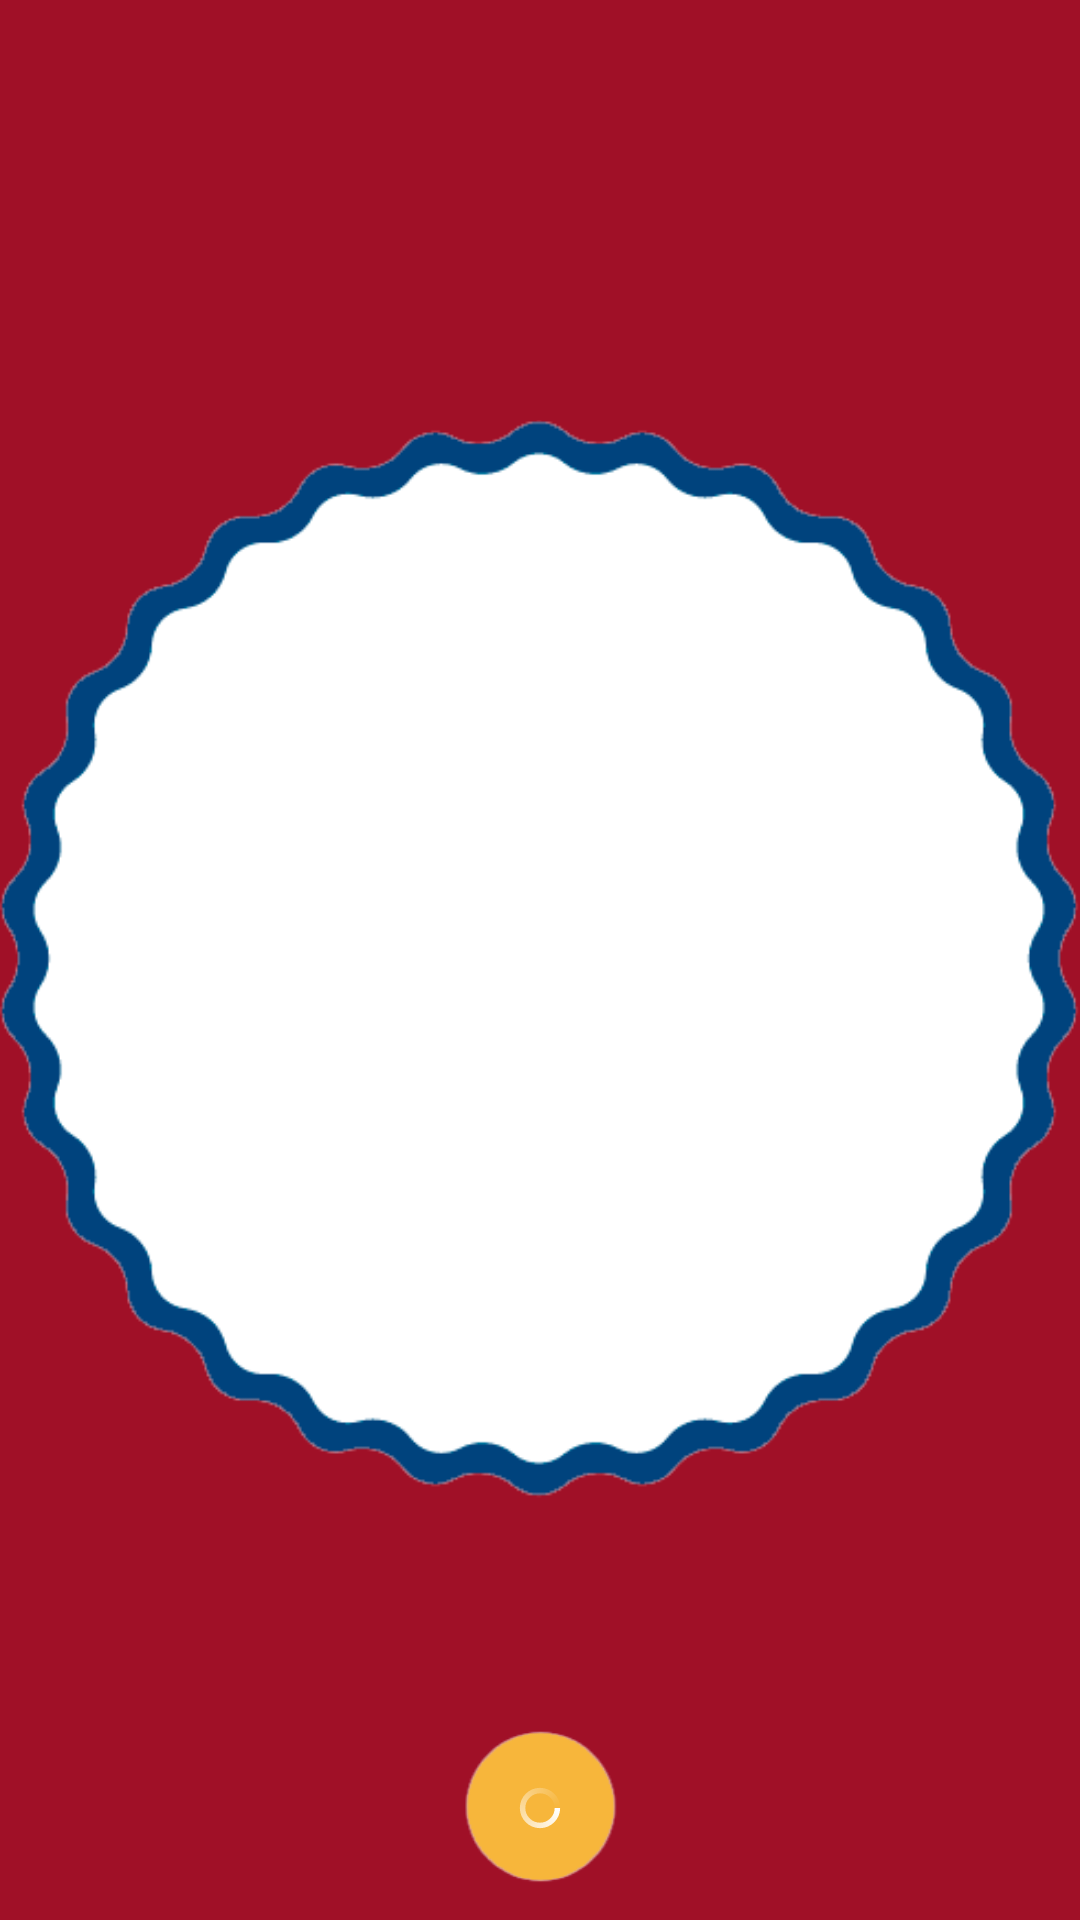

This screen was rendered from an Android layout file. Write that file and the resources it references.
<!-- AndroidManifest.xml: application theme Theme.ECCI -->
<!-- res/layout/activity_presentacion.xml -->
<?xml version="1.0" encoding="utf-8"?>
<RelativeLayout
    xmlns:android="http://schemas.android.com/apk/res/android"
    xmlns:app="http://schemas.android.com/apk/res-auto"
    xmlns:tools="http://schemas.android.com/tools"
    android:layout_width="match_parent"
    android:layout_height="match_parent"
    android:background="@color/red"
    tools:context=".PresentacionActivity">

    <ImageView
        android:id="@+id/loading"
        android:layout_width="wrap_content"
        android:layout_height="wrap_content"
        android:layout_centerInParent="true"
        app:srcCompat="@drawable/presentacion" />

    <ImageView
        android:id="@+id/loading1"
        android:layout_width="wrap_content"
        android:layout_height="wrap_content"
        android:layout_below="@+id/loading"
        android:layout_centerInParent="true"
        app:srcCompat="@drawable/loading" />

    <ImageView
        android:id="@+id/logoecci"
        android:layout_width="300dp"
        android:layout_height="110dp"
        android:layout_alignStart="@id/loading"
        android:layout_alignTop="@+id/loading"
        android:layout_alignEnd="@id/loading"
        android:layout_alignBottom="@+id/loading"
        android:layout_marginStart="50dp"
        android:layout_marginTop="100dp"
        android:layout_marginEnd="50dp"
        android:layout_marginBottom="100dp"
        app:srcCompat="@drawable/logo_ecci2" />

    <ProgressBar
        android:id="@+id/progressBar"
        style="?android:attr/progressBarStyleLarge"
        android:layout_width="wrap_content"
        android:layout_height="wrap_content"
        android:layout_alignStart="@+id/loading1"
        android:layout_alignTop="@+id/loading1"
        android:layout_alignEnd="@+id/loading1"
        android:layout_alignBottom="@+id/loading1"
        android:layout_marginStart="30dp"
        android:layout_marginTop="30dp"
        android:layout_marginEnd="30dp"
        android:layout_marginBottom="30dp"
        android:indeterminateDrawable="@drawable/progress" />

</RelativeLayout>
<!-- resources referenced by this layout -->
<resources>
  <color name="red">#A01027</color>
  <!-- drawable loading: png bitmap (drawable, 3843 bytes) -->
  <!-- drawable presentacion: png bitmap (drawable, 18689 bytes) -->
  <!-- drawable progress (drawable) -->
  <?xml version="1.0" encoding="utf-8"?>
  <rotate xmlns:android="http://schemas.android.com/apk/res/android"
      android:fromDegrees="0"
      android:pivotX="50%"
      android:pivotY="50%"
      android:toDegrees="360">
  
      
      <shape
          android:innerRadiusRatio="3"
          android:shape="ring"
          android:thicknessRatio="8"
          android:useLevel="false">
  
          
          <size
              android:width="76dip"
              android:height="76dip" />
  
          
          <gradient
              android:angle="0"
              android:endColor="#00ffffff"
              android:startColor="@color/white"
              android:type="sweep"
              android:useLevel="false" />
      </shape>
  </rotate>
  <style name="Theme.ECCI" parent="Base.Theme.ECCI" />
  <color name="white">#FFFFFFFF</color>
  <style name="Base.Theme.ECCI" parent="Theme.Material3.DayNight.NoActionBar">
          
          
          <item name="android:statusBarColor" tools:targetApi="1">@color/black</item>
          <item name="android:navigationBarColor">@color/black</item>
      </style>
  <color name="black">#FF000000</color>
</resources>
